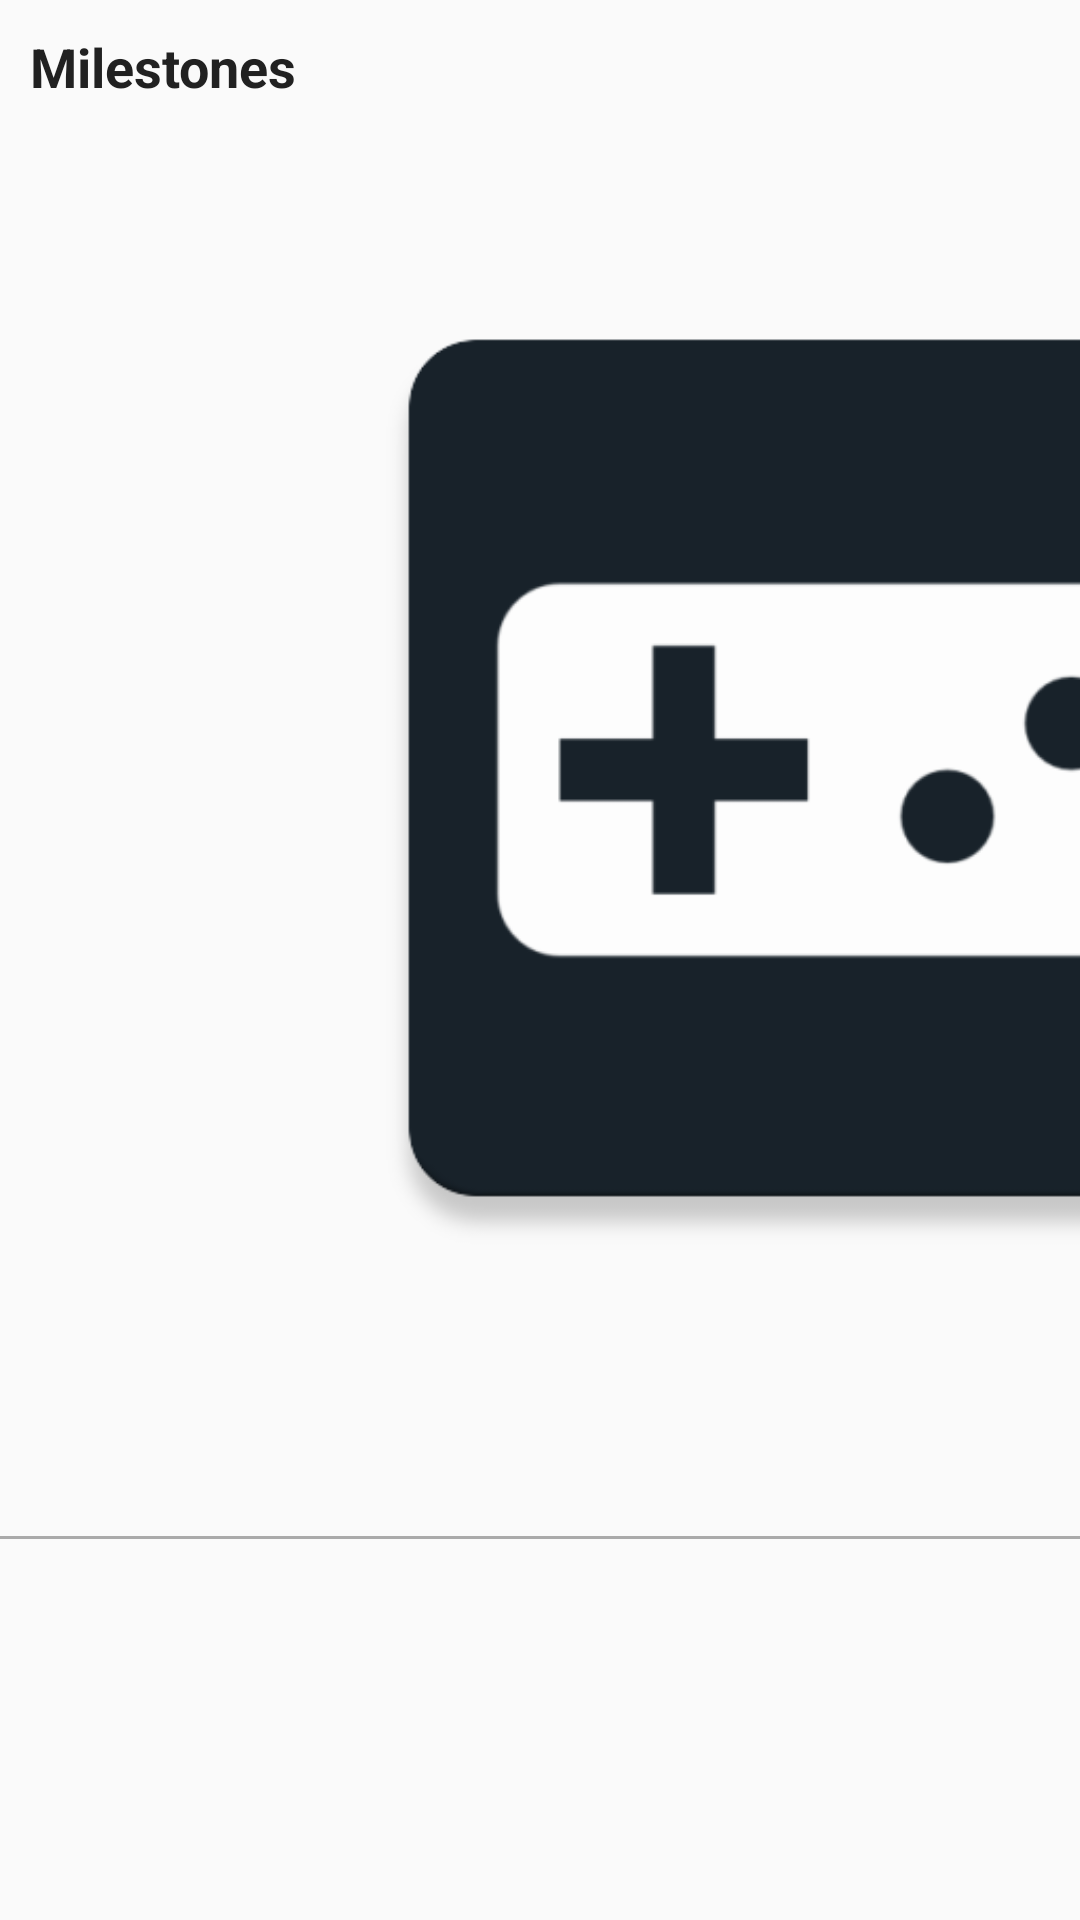

The Android layout XML behind this screen, and the referenced resources:
<!-- AndroidManifest.xml: application theme AppTheme -->
<!-- res/layout/list_group.xml -->
<?xml version="1.0" encoding="utf-8"?>
<LinearLayout xmlns:android="http://schemas.android.com/apk/res/android"
    android:layout_width="fill_parent"
    android:layout_height="wrap_content"
    android:orientation="vertical">

    <LinearLayout xmlns:android="http://schemas.android.com/apk/res/android"
        xmlns:app="http://schemas.android.com/apk/res-auto"
        android:layout_width="fill_parent"
        android:layout_height="wrap_content"
        android:orientation="horizontal">

        <LinearLayout
            android:layout_width="0.0dip"
            android:layout_height="fill_parent"
            android:layout_weight="1.0"
            android:orientation="vertical"
            android:paddingTop="10.0dip"
            android:paddingBottom="10.0dip">

            <TextView
                android:id="@+id/tv_group_name"
                android:layout_width="fill_parent"
                android:layout_height="wrap_content"
                android:gravity="center_vertical"
                android:paddingLeft="10.0dip"
                android:text="Milestones"
                android:textColor="@color/colorPrimary"
                android:textSize="18.0sp"
                android:textStyle="bold" />

            <TextView
                android:id="@+id/tv_date"
                android:layout_width="fill_parent"
                android:layout_height="wrap_content"
                android:gravity="center_vertical"
                android:paddingLeft="10.0dip"
                android:text="28 Sept, 2018"
                android:textColor="@android:color/darker_gray"
                android:textSize="16.0sp"
                android:visibility="gone" />
        </LinearLayout>

        <ImageView
            android:id="@+id/iv_expand"
            android:layout_width="wrap_content"
            android:layout_height="fill_parent"
            android:layout_gravity="center_vertical"
            app:srcCompat="@drawable/ic_expand" />
    </LinearLayout>

    <View
        android:id="@+id/divider"
        android:layout_width="wrap_content"
        android:layout_height="1.0dip"
        android:background="@android:color/darker_gray"
        android:paddingTop="2.0dip" />
</LinearLayout>
<!-- resources referenced by this layout -->
<resources>
  <color name="colorPrimary">#212121</color>
  <!-- drawable ic_expand: png bitmap (drawable, 11158 bytes) -->
  <style name="AppTheme" parent="Theme.AppCompat.Light.NoActionBar">
          <item name="colorAccent">@color/colorAccent</item>
          <item name="colorPrimary">@color/colorPrimary</item>
          <item name="colorPrimaryDark">@color/colorPrimaryDark</item>
          <item name="windowActionModeOverlay">true</item>
          <item name="coordinatorLayoutStyle">@style/Widget.Design.CoordinatorLayout</item>
          <item name="drawerArrowStyle">@style/DrawerArrowStyle</item>
      </style>
  <color name="colorAccent">#484848</color>
  <color name="colorPrimaryDark">#000000</color>
  <style name="DrawerArrowStyle" parent="Widget.AppCompat.DrawerArrowToggle">
          <item name="color">@color/colorTAb</item>
          <item name="spinBars">true</item>
      </style>
  <color name="colorTAb">#ffffffff</color>
</resources>
